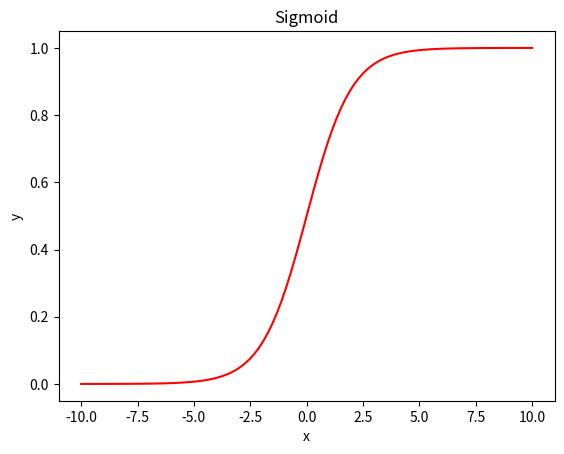
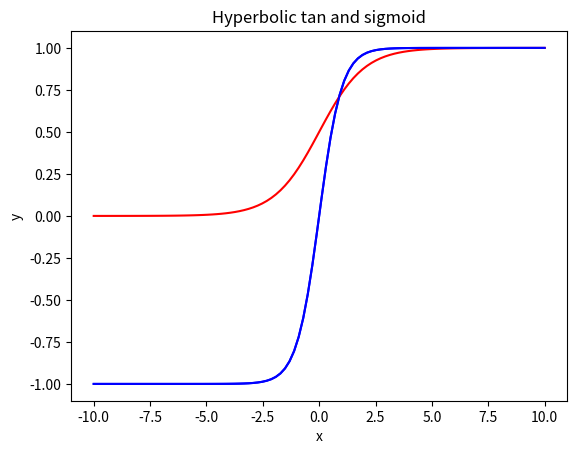

These figures' Python source, in order:
from pylab import *
from matplotlib.pyplot import figure

x = linspace(-10, 10, 100)
y1 = 1 / (1 + exp(-x))
figure()
plot(x, y1, 'r')
xlabel('x')
ylabel('y')
title('Sigmoid')
show()

"""(exp(x)-exp(-x))/(exp(x)+exp(-x))"""
y2 = tanh(x)
figure()
plot(x, y2, 'b')
xlabel('x')
ylabel('y')
title('Hyperbolic tan')
show()

plot(x, y1, 'r')
plot(x, y2, 'b')
xlabel('x')
ylabel('y')
title('Hyperbolic tan and sigmoid')
show()


